Run: headless pygame with SDL's dummy video driver; simulated clock (each Clock.tick advances the game by its frame time, no real sleeping); random seed 0; keys injected as events and as key.get_pressed() state; no mouse input.
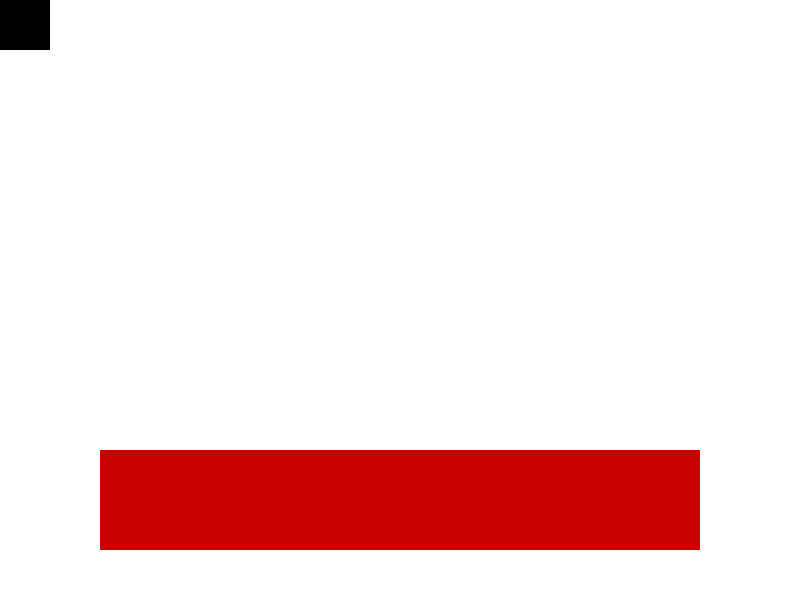
Frame 1 of 4 · flips 1–60 · no input
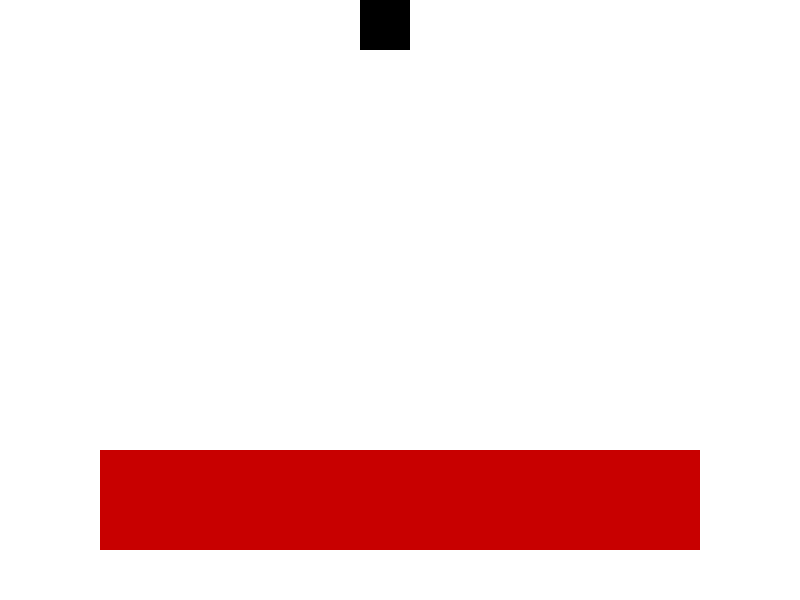
Frame 2 of 4 · flips 61–180 · tapped SPACE, RETURN · held RIGHT (→), D
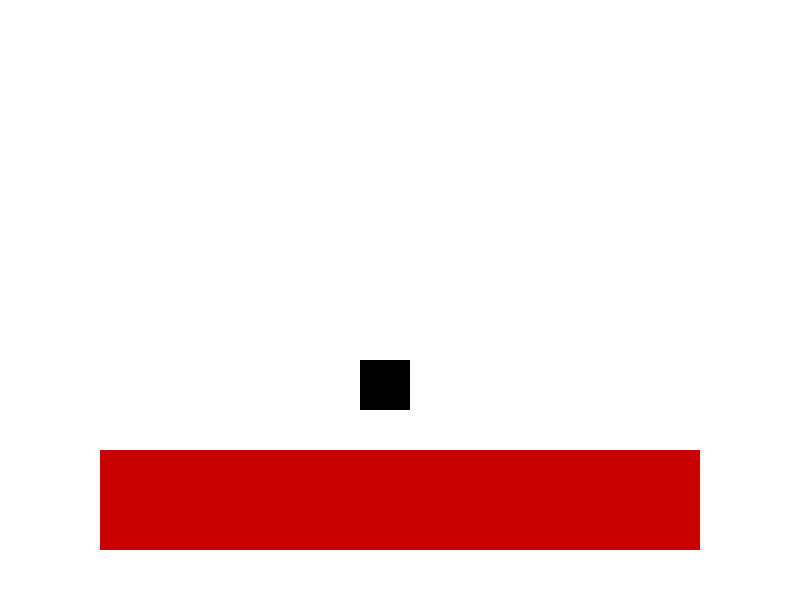
Frame 3 of 4 · flips 181–300 · held DOWN (↓), S
Frame 4 of 4 · flips 301–420 · held LEFT (←), A, UP (↑), W · screen same as frame 1, image omitted

The pygame program that drew these frames:

import pygame

from pygame.locals import (
    K_UP,
    K_DOWN,
    K_LEFT,
    K_RIGHT,
    
    K_w,
    K_a,
    K_s,
    K_d,
    
    K_ESCAPE,
    KEYDOWN,
    QUIT,
)

SCREEN_WIDTH = 800
SCREEN_HEIGHT = 600


class Player(pygame.sprite.Sprite):
    
    def __init__(self):
    
        super(Player, self).__init__()
    
        self.surf = pygame.Surface((50, 50))
    
        self.surf.fill((0, 0, 0))
     
        self.rect = self.surf.get_rect()
        
    def update_player1(self, pressed_keys):

        if pressed_keys[K_UP]:
    
            self.rect.move_ip(0, -3)
    
        if pressed_keys[K_DOWN]:
    
            self.rect.move_ip(0, 3)
    
        if pressed_keys[K_LEFT]:
    
            self.rect.move_ip(-3, 0)
    
        if pressed_keys[K_RIGHT]:
    
            self.rect.move_ip(3, 0)
        
        if self.rect.right > SCREEN_WIDTH:
    
            self.rect.right = SCREEN_WIDTH
    
        if self.rect.top <= 0:
    
            self.rect.top = 0
    
        if self.rect.bottom >= SCREEN_HEIGHT:
   
            self.rect.bottom = SCREEN_HEIGHT
    
        if self.rect.left < 0:
    
            self.rect.left = 0
            
    def update_player2(self, pressed_keys):

        if pressed_keys[K_w]:
    
            self.rect.move_ip(0, -3)
    
        if pressed_keys[K_s]:
    
            self.rect.move_ip(0, 3)
    
        if pressed_keys[K_a]:
    
            self.rect.move_ip(-3, 0)
    
        if pressed_keys[K_d]:
    
            self.rect.move_ip(3, 0)
    
        if self.rect.left < 0:
    
            self.rect.left = 0
            
        if self.rect.right > SCREEN_WIDTH:
    
            self.rect.right = SCREEN_WIDTH
    
        if self.rect.top <= 0:
    
            self.rect.top = 0
    
        if self.rect.bottom >= SCREEN_HEIGHT:
   
            self.rect.bottom = SCREEN_HEIGHT

class Ground(pygame.sprite.Sprite):
    def __init__(self):
    
        super(Ground, self).__init__()
    
        self.surf = pygame.Surface((600, 100))
    
        self.surf.fill((200, 0, 0))
     
        self.rect = self.surf.get_rect(center=((400),(500)))
        
pygame.init()

screen = pygame.display.set_mode([SCREEN_WIDTH, SCREEN_HEIGHT])

player1 = Player()
player2 = Player()
ground1 = Ground()


running = True
    
while running:
    # for loop through the event queue
    
    for event in pygame.event.get():

        # Check for KEYDOWN event

        if event.type == KEYDOWN:

            # If the Esc key is pressed, then exit the main loop

            if event.key == K_ESCAPE:

                running = False

        # Check for QUIT event. If QUIT, then set running to false.

        elif event.type == QUIT:

            running = False
    
    pressed_keys = pygame.key.get_pressed()
    
    player1.update_player1(pressed_keys)
    player2.update_player2(pressed_keys)

    screen.fill((255, 255, 255))
  
    # Fighting ground
    screen.blit(ground1.surf, ground1.rect)


    if pygame.sprite.collide_rect(player1, ground1):

# this code below effectively stops player colliding to the left and right of fighting ground
#        if player1.rect.right >= ground1.rect.right:
 #           player1.rect.left = ground1.rect.right
 #       if player1.rect.left <= ground1.rect.left:
  #          player1.rect.right = ground1.rect.left

 #       This code below is working to stop player from falling but has problems at left and right side
        if player1.rect.bottom >= ground1.rect.top:
            player1.rect.bottom = ground1.rect.top
    
    if pygame.sprite.collide_rect(player2, ground1):

# this code below effectively stops player colliding to the left and right of fighting ground
#        if player1.rect.right >= ground1.rect.right:
 #           player1.rect.left = ground1.rect.right
 #       if player1.rect.left <= ground1.rect.left:
  #          player1.rect.right = ground1.rect.left

 #       This code below is working to stop player from falling but has problems at left and right side
        if player2.rect.bottom >= ground1.rect.top:
            player2.rect.bottom = ground1.rect.top
        
        
    if pygame.sprite.collide_rect(player2, player1):
        print('players collided')

    screen.blit(player1.surf, player1.rect)
    screen.blit(player2.surf, player2.rect)
    
    pygame.display.flip()
    
pygame.quit()
